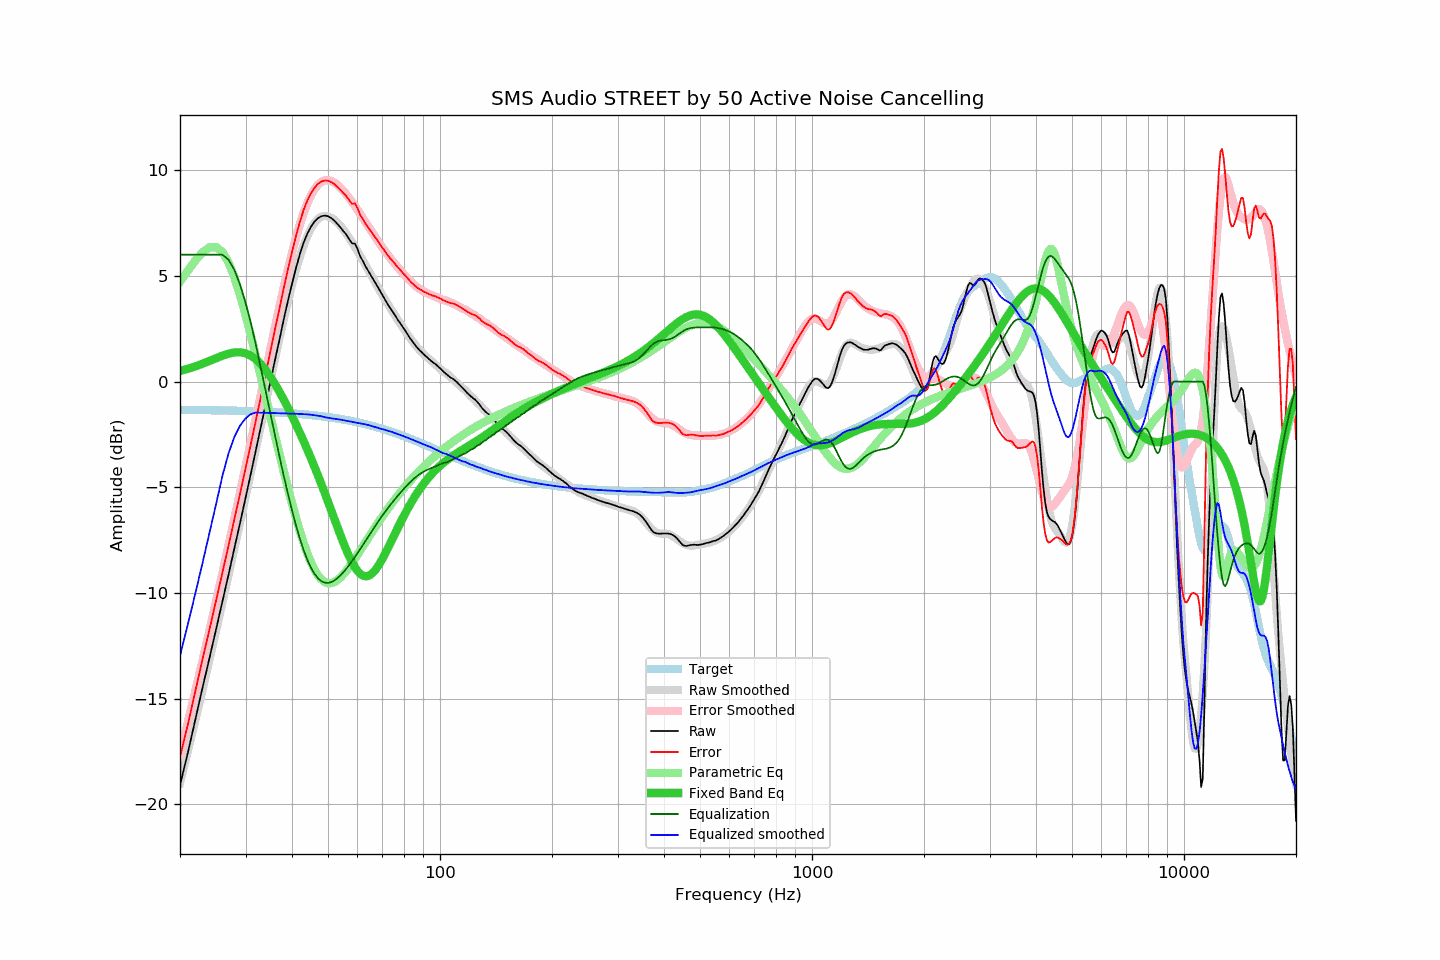

The file beside this chart, header and first rows:
frequency, raw, error, smoothed, error_smoothed, equalization, parametric_eq, equalized_raw, equalized_smoothed, target
20, -19.09, -17.75, -18.99, -17.63, 6.00, 0.50, -13.09, -12.99, -1.34
21, -17.56, -16.22, -17.48, -16.12, 6.00, 0.60, -11.56, -11.48, -1.34
22, -15.99, -14.64, -16.01, -14.64, 6.00, 0.72, -9.99, -10.01, -1.34
23, -14.47, -13.12, -14.57, -13.20, 6.00, 0.84, -8.47, -8.57, -1.35
24, -13.09, -11.73, -13.17, -11.80, 6.00, 0.97, -7.09, -7.17, -1.35
25, -11.73, -10.37, -11.80, -10.42, 6.00, 1.10, -5.73, -5.80, -1.36
26, -10.44, -9.07, -10.47, -9.08, 6.00, 1.22, -4.44, -4.47, -1.37
27, -9.15, -7.78, -9.17, -7.77, 5.77, 1.32, -3.38, -3.41, -1.37
28, -7.89, -6.51, -7.91, -6.50, 5.28, 1.38, -2.61, -2.62, -1.38
29, -6.70, -5.31, -6.67, -5.26, 4.58, 1.38, -2.12, -2.09, -1.39
30, -5.52, -4.12, -5.48, -4.05, 3.73, 1.34, -1.79, -1.74, -1.40
31, -4.37, -2.96, -4.32, -2.88, 2.78, 1.23, -1.59, -1.54, -1.40
32, -3.24, -1.83, -3.19, -1.73, 1.73, 1.05, -1.51, -1.46, -1.41
33, -2.13, -0.71, -2.08, -0.61, 0.61, 0.82, -1.52, -1.47, -1.42
34, -1.07, 0.36, -1.00, 0.48, -0.48, 0.54, -1.55, -1.48, -1.43
35, -0.01, 1.43, 0.05, 1.54, -1.54, 0.23, -1.54, -1.49, -1.44
36, 1.01, 2.47, 1.06, 2.55, -2.55, -0.12, -1.54, -1.49, -1.45
37, 1.96, 3.43, 2.03, 3.53, -3.53, -0.48, -1.57, -1.50, -1.47
38, 2.93, 4.41, 2.94, 4.45, -4.45, -0.85, -1.51, -1.51, -1.48
39, 3.81, 5.30, 3.79, 5.30, -5.30, -1.24, -1.49, -1.51, -1.49
40, 4.61, 6.12, 4.57, 6.09, -6.09, -1.63, -1.48, -1.52, -1.51
41, 5.36, 6.88, 5.28, 6.80, -6.80, -2.02, -1.44, -1.52, -1.52
42, 6.02, 7.56, 5.90, 7.43, -7.43, -2.42, -1.41, -1.53, -1.54
43, 6.57, 8.12, 6.44, 7.98, -7.98, -2.82, -1.41, -1.54, -1.55
44, 7.00, 8.57, 6.88, 8.44, -8.44, -3.23, -1.44, -1.55, -1.57
45, 7.32, 8.91, 7.24, 8.81, -8.81, -3.63, -1.49, -1.57, -1.58
46, 7.57, 9.17, 7.51, 9.10, -9.10, -4.04, -1.53, -1.59, -1.60
47, 7.73, 9.35, 7.70, 9.31, -9.31, -4.45, -1.58, -1.62, -1.62
48, 7.82, 9.46, 7.80, 9.45, -9.45, -4.86, -1.63, -1.65, -1.64
49, 7.85, 9.51, 7.83, 9.52, -9.52, -5.27, -1.66, -1.68, -1.66
50, 7.82, 9.50, 7.81, 9.52, -9.52, -5.69, -1.70, -1.71, -1.68
51, 7.73, 9.43, 7.75, 9.49, -9.49, -6.09, -1.76, -1.74, -1.70
52, 7.61, 9.34, 7.65, 9.41, -9.41, -6.50, -1.80, -1.76, -1.73
53, 7.45, 9.20, 7.52, 9.30, -9.30, -6.89, -1.85, -1.78, -1.75
54, 7.29, 9.06, 7.37, 9.17, -9.17, -7.27, -1.88, -1.80, -1.77
55, 7.11, 8.91, 7.19, 9.02, -9.02, -7.63, -1.91, -1.83, -1.80
56, 6.95, 8.77, 7.00, 8.85, -8.85, -7.97, -1.90, -1.85, -1.82
57, 6.73, 8.58, 6.80, 8.68, -8.68, -8.27, -1.95, -1.88, -1.85
58, 6.53, 8.40, 6.59, 8.50, -8.50, -8.55, -1.97, -1.91, -1.87
59, 6.53, 8.43, 6.38, 8.31, -8.31, -8.78, -1.78, -1.93, -1.90
60, 6.28, 8.21, 6.17, 8.12, -8.12, -8.96, -1.84, -1.96, -1.93
61, 5.92, 7.88, 5.95, 7.93, -7.93, -9.09, -2.01, -1.98, -1.96
62, 5.71, 7.70, 5.74, 7.74, -7.74, -9.18, -2.03, -2.00, -1.99
63, 5.46, 7.48, 5.52, 7.55, -7.55, -9.21, -2.09, -2.02, -2.02
64, 5.26, 7.31, 5.31, 7.36, -7.36, -9.20, -2.10, -2.05, -2.05
65, 5.07, 7.15, 5.09, 7.18, -7.18, -9.14, -2.11, -2.09, -2.08
66, 4.86, 6.97, 4.88, 7.00, -7.00, -9.04, -2.14, -2.12, -2.11
67, 4.67, 6.81, 4.67, 6.83, -6.83, -8.91, -2.15, -2.15, -2.14
68, 4.48, 6.65, 4.47, 6.66, -6.66, -8.76, -2.17, -2.19, -2.17
69, 4.28, 6.49, 4.26, 6.49, -6.49, -8.58, -2.21, -2.23, -2.21
70, 4.09, 6.33, 4.08, 6.34, -6.34, -8.39, -2.25, -2.25, -2.24
71, 3.90, 6.17, 3.91, 6.19, -6.19, -8.19, -2.29, -2.28, -2.27
72, 3.72, 6.03, 3.73, 6.04, -6.04, -7.98, -2.32, -2.31, -2.31
73, 3.54, 5.88, 3.57, 5.91, -5.91, -7.76, -2.37, -2.34, -2.34
74, 3.39, 5.77, 3.40, 5.77, -5.77, -7.55, -2.38, -2.38, -2.38
75, 3.24, 5.65, 3.23, 5.65, -5.65, -7.34, -2.41, -2.41, -2.41
76, 3.08, 5.53, 3.08, 5.52, -5.52, -7.13, -2.44, -2.45, -2.45
77, 2.92, 5.40, 2.92, 5.40, -5.40, -6.92, -2.48, -2.48, -2.48
78, 2.78, 5.30, 2.77, 5.29, -5.29, -6.72, -2.51, -2.52, -2.52
79, 2.63, 5.18, 2.62, 5.18, -5.18, -6.53, -2.55, -2.56, -2.55
... 553 more rows
